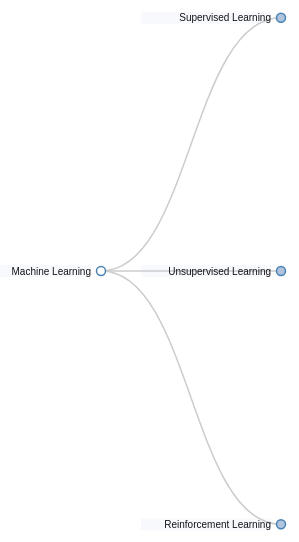
D3 v3 page, settled after 480 driven frames (8 s of simulated time); the page loaded 1 data file(s).



var margin = {top: 20, right: 120, bottom: 20, left: 120},
    width = 960 - margin.right - margin.left,
    height = 800 - margin.top - margin.bottom;

var i = 0,
    duration = 750,
    root;

var tree = d3.layout.tree()
    .size([height, width]);

var diagonal = d3.svg.diagonal()
    .projection(function(d) { return [d.y, d.x]; });

var svg = d3.select("body").append("svg")
    .attr("width", width + margin.right + margin.left)
    .attr("height", height + margin.top + margin.bottom)
  .append("g")
    .attr("transform", "translate(" + margin.left + "," + margin.top + ")");

d3.json("flare_url.json", function(error, flare) {
  if (error) throw error;

  root = flare;
  root.x0 = height / 2;
  root.y0 = 0;

  function collapse(d) {
    if (d.children) {
      d._children = d.children;
      d._children.forEach(collapse);
      d.children = null;
    }
  }

  root.children.forEach(collapse);
  update(root);
});


d3.select(self.frameElement).style("height", "800px");


function update(source) {

  // Compute the new tree layout.
  var nodes = tree.nodes(root).reverse(),
      links = tree.links(nodes);

  // Normalize for fixed-depth.
  nodes.forEach(function(d) { d.y = d.depth * 180; });

  // Update the nodes…
  var node = svg.selectAll("g.node")
      .data(nodes, function(d) { return d.id || (d.id = ++i); });

  // Enter any new nodes at the parent's previous position.
  var nodeEnter = node.enter().append("g")
      .attr("class", "node")
      .attr("transform", function(d) { return "translate(" + source.y0 + "," + source.x0 + ")"; })
      .on("click", click);

  nodeEnter.append("circle")
      .attr("r", 1e-6)
      .style("fill", function(d) { return d._children ? "lightsteelblue" : "#fff"; });

  nodeEnter.append("text")
      .attr("x", function(d) { return d.children || d._children ? -10 : 10; })
      .attr("dy", ".35em")
      .attr("text-anchor", function(d) { return d.children || d._children ? "end" : "start"; })
      .text(function(d) { return d.name; })
      .style("fill-opacity", 1e-6);

  nodeEnter
      .append("a")
         //.attr("xlink:href", function (d) { return "http://www.example.com/flare/" + d.id; })
         //attr("xlink:href", function (d) { return data.split('\n')[0].split(',')[1] ; })
         //.attr("xlink:href", function (d) { return data.split('\n')[d.id].split(',')[1] ; })
         .attr("xlink:href", function(d) { return d.url; })
      .append("rect")
          .attr("class", "clickable")
          .attr("y", -6)
          .attr("x", function (d) { return d.children || d._children ? -140 : 10; })
          .attr("width", 130) //2*4.5)
          .attr("height", 12)
          .style("fill", "lightsteelblue")
          .style("fill-opacity", 0.1)        // set to 1e-6 to hide, .3 to show          
          ;

  // Transition nodes to their new position.
  var nodeUpdate = node.transition()
      .duration(duration)
      .attr("transform", function(d) { return "translate(" + d.y + "," + d.x + ")"; });

  nodeUpdate.select("circle")
      .attr("r", 4.5)
      .style("fill", function(d) { return d._children ? "lightsteelblue" : "#fff"; });

  nodeUpdate.select("text")
      .style("fill-opacity", 1);

  // Transition exiting nodes to the parent's new position.
  var nodeExit = node.exit().transition()
      .duration(duration)
      .attr("transform", function(d) { return "translate(" + source.y + "," + source.x + ")"; })
      .remove();

  nodeExit.select("circle")
      .attr("r", 1e-6);

  nodeExit.select("text")
      .style("fill-opacity", 1e-6);

  // Update the links…
  var link = svg.selectAll("path.link")
      .data(links, function(d) { return d.target.id; });

  // Enter any new links at the parent's previous position.
  link.enter().insert("path", "g")
      .attr("class", "link")
      .attr("d", function(d) {
        var o = {x: source.x0, y: source.y0};
        return diagonal({source: o, target: o});
      });

  // Transition links to their new position.
  link.transition()
      .duration(duration)
      .attr("d", diagonal);

  // Transition exiting nodes to the parent's new position.
  link.exit().transition()
      .duration(duration)
      .attr("d", function(d) {
        var o = {x: source.x, y: source.y};
        return diagonal({source: o, target: o});
      })
      .remove();

  // Stash the old positions for transition.
  nodes.forEach(function(d) {
    d.x0 = d.x;
    d.y0 = d.y;
  });
}

// Toggle children on click.
function click(d) {
  if (d.children) {
    d._children = d.children;
    d.children = null;
  } else {
    d.children = d._children;
    d._children = null;
  }
  update(d);
}





### data: flare_url.json
{
 "name": "Machine Learning",
 "url": "https://en.wikipedia.org/wiki/Machine_le…",
 "children": [
  {
   "name": "Supervised Learning",
   "url": "https://en.wikipedia.org/wiki/Supervised…",
   "children": [
    "{... 3 keys}",
    "{... 3 keys}",
    "{... 3 keys}",
    "{... 3 keys}",
    "{... 3 keys}"
   ]
  },
  {
   "name": "Unsupervised Learning",
   "url": "https://en.wikipedia.org/wiki/Unsupervis…",
   "children": [
    "{... 3 keys}",
    "{... 3 keys}",
    "{... 3 keys}",
    "{... 3 keys}",
    "{... 3 keys}"
   ]
  },
  {
   "name": "Reinforcement Learning",
   "url": "https://en.wikipedia.org/wiki/Reinforcem…",
   "children": [
    "{... 2 keys}",
    "{... 2 keys}",
    "{... 2 keys}",
    "{... 2 keys}",
    "{... 2 keys}",
    "{... 2 keys}",
    "{... 3 keys}"
   ]
  }
 ]
}